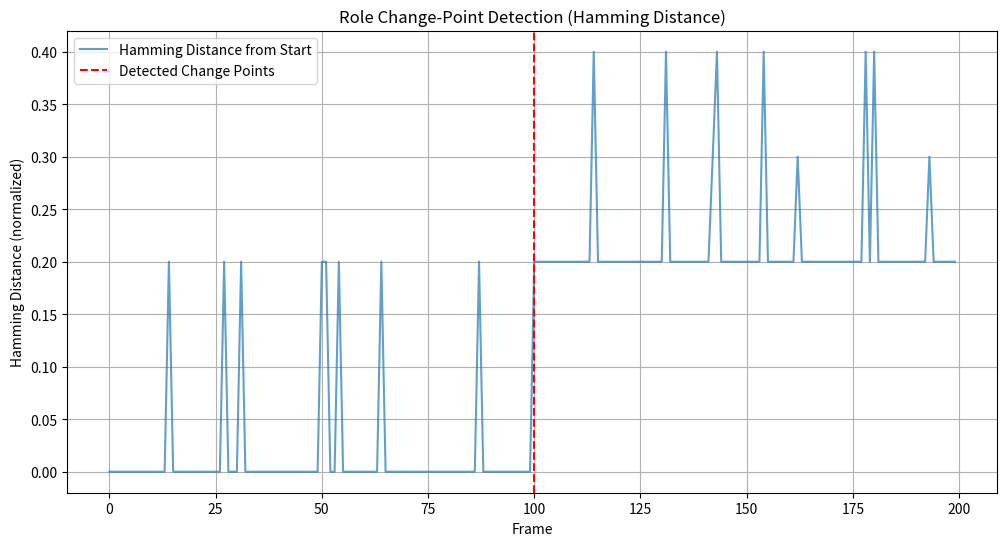

Recreate this plot in Python.
import numpy as np
from matplotlib import pyplot as plt
from scipy.spatial.distance import pdist, squareform
from collections import Counter

class RoleCPD:
    def __init__(self, n_players=10, switch_threshold=0.7):
        """
        Initialize Role Change-Point Detector

        Args:
            n_players (int, optional): Number of outfield players. Defaults to 10.
            switch_threshold (float, optional): Threshold to filter abnormal events such as set-pieces. Defaults to 0.7.
        """
        self.N = n_players
        self.switch_threshold = switch_threshold
    
    def hamming_distance(self, permutation1, permutation2):
        """
        Compute normalized Hamming distance between two permutations.

        Args:
            permutation1 (list): First permutation.
            permutation2 (list): Second permutation.

        Returns:
            float: Normalized Hamming distance.
        """
        return np.sum(permutation1 != permutation2) / self.N
    
    def compute_switch_rate_sequence(self, permutations):
        """
        Compute the switch rate relative to the global mode to detect set-pieces.
        Args:
            permutations (list): List of permutations over time.
        
        Returns:
            np.array: Array of switch rates.
        """
        # Most frequent permutation
        tuple_permutations = [tuple(p) for p in permutations]
        most_common = np.array(Counter(tuple_permutations).most_common(1)[0][0])

        rates = []
        for perm in permutations:
            rate = self.hamming_distance(perm, most_common)
            rates.append(rate)
        
        return np.array(rates)
    
    def fit_predict(self, permutations):
        """
        Fit the model and predict change points in a sequence of role permutations.

        Args:
            permutations (list or np.array): List or array of shape (T, N) containing role indices.
        
        Returns:
            change_points (list): List of detected change points.
        """
        permutations = np.array(permutations)
        T = len(permutations)

        # Filter outliers
        switch_rates = self.compute_switch_rate_sequence(permutations)
        valid_mask = switch_rates <= self.switch_threshold

        valid_indices = np.arange(T)[valid_mask]
        valid_permutations = permutations[valid_mask]

        if len(valid_permutations) < 10:
            return []  # Not enough valid data to detect change points

        # Change Point Detection using Binary Segmentation
        def calculate_segment_cost(segment_permutations):
            if len(segment_permutations) == 0: return 0
            if len(segment_permutations) < 2: return 0
            
            tuple_permutations = [tuple(p) for p in segment_permutations]
            mode_permutation = np.array(Counter(tuple_permutations).most_common(1)[0][0])

            cost = 0
            for perm in segment_permutations:
                cost += self.hamming_distance(perm, mode_permutation)
            return cost
        
        best_split = -1
        max_gain = -1

        total_cost = calculate_segment_cost(valid_permutations)

        # Search for single change point
        buffer = max(10, int(len(valid_permutations) * 0.1))

        for t in range(buffer, len(valid_permutations) - buffer):
            left_segment = valid_permutations[:t]
            right_segment = valid_permutations[t:]

            gain = total_cost - (calculate_segment_cost(left_segment) + calculate_segment_cost(right_segment))
            if gain > max_gain:
                max_gain = gain
                best_split = t
        
        # Significance Testing
        if best_split != -1:
            left_mode = Counter([tuple(p) for p in valid_permutations[:best_split]]).most_common(1)[0][0]
            right_mode = Counter([tuple(p) for p in valid_permutations[best_split:]]).most_common(1)[0][0]

            if left_mode == right_mode:
                return []  # No significant change point detected
            
            original_index = valid_indices[best_split]
            return [original_index]
        
        return []
    

def run_experiment():
    # Using synthetic data for demonstration
    np.random.seed(0)
    base_roles = np.arange(10)

    swapped_roles = base_roles.copy()
    swapped_roles[0], swapped_roles[9] = swapped_roles[9], swapped_roles[0]

    data = []

    for _ in range(100):
        # Add noise
        curr = base_roles.copy()
        if np.random.rand() < 0.1:
            i, j = np.random.choice(10, 2, replace=False)
            curr[i], curr[j] = curr[j], curr[i]
        data.append(curr)

    # Swap
    for _ in range(100):
        curr = swapped_roles.copy()
        if np.random.rand() < 0.1:
            i, j = np.random.choice(10, 2, replace=False)
            curr[i], curr[j] = curr[j], curr[i]
        data.append(curr)

    data = np.array(data)

    # Detector
    detector = RoleCPD()
    change_points = detector.fit_predict(data)

    print(f"True Change Point: 100")
    print(f"Detected Change Points: {change_points}")

    # Visualization
    plt.figure(figsize=(12, 6))

    # Distance matrix
    distances = [detector.hamming_distance(p, base_roles) for p in data]

    plt.plot(distances, label='Hamming Distance from Start', alpha=0.7)
    for cp in change_points:
        plt.axvline(cp, color='r', linestyle='--', label='Detected Change Points')
    
    plt.title('Role Change-Point Detection (Hamming Distance)')
    plt.xlabel('Frame')
    plt.ylabel('Hamming Distance (normalized)')
    plt.legend()
    plt.grid(True)
    plt.show()

if __name__ == "__main__":
    run_experiment()